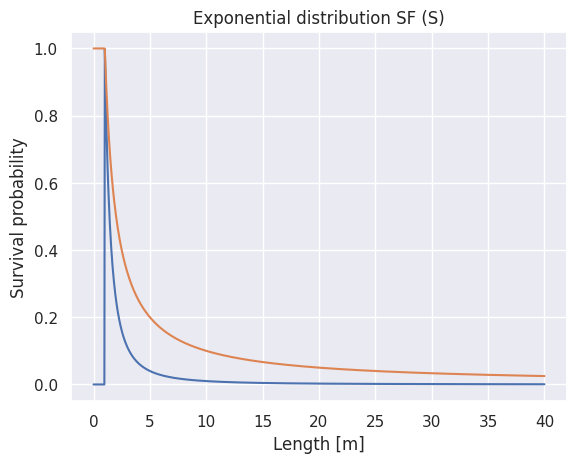

Generate this figure with matplotlib:
"""
Calculate and plot PDF and SF of the exponential distribution
"""


import numpy as np
from numpy import exp as e
import seaborn as sns
import matplotlib.pyplot as plt
import scipy.stats as ss
sns.set_theme()



# exp_dist = ss.exp()
x = np.linspace(0, 40, 1000)
# pdf = l*e(-l*x)
pdf = ss.pareto.pdf(x, b=1)
# cdf = 1-e(-l*x)
# sf = 1-cdf
sf = ss.pareto.sf(x, b=1)
sns.lineplot(x=x, y=pdf)
plt.xlabel('Length [m]')
plt.ylabel('Probability density')
plt.title('Exponential distribution PDF (F)')
plt.show()

sns.lineplot(x=x, y=sf)
plt.xlabel('Length [m]')
plt.ylabel('Survival probability')
plt.title('Exponential distribution SF (S)')
plt.show()

